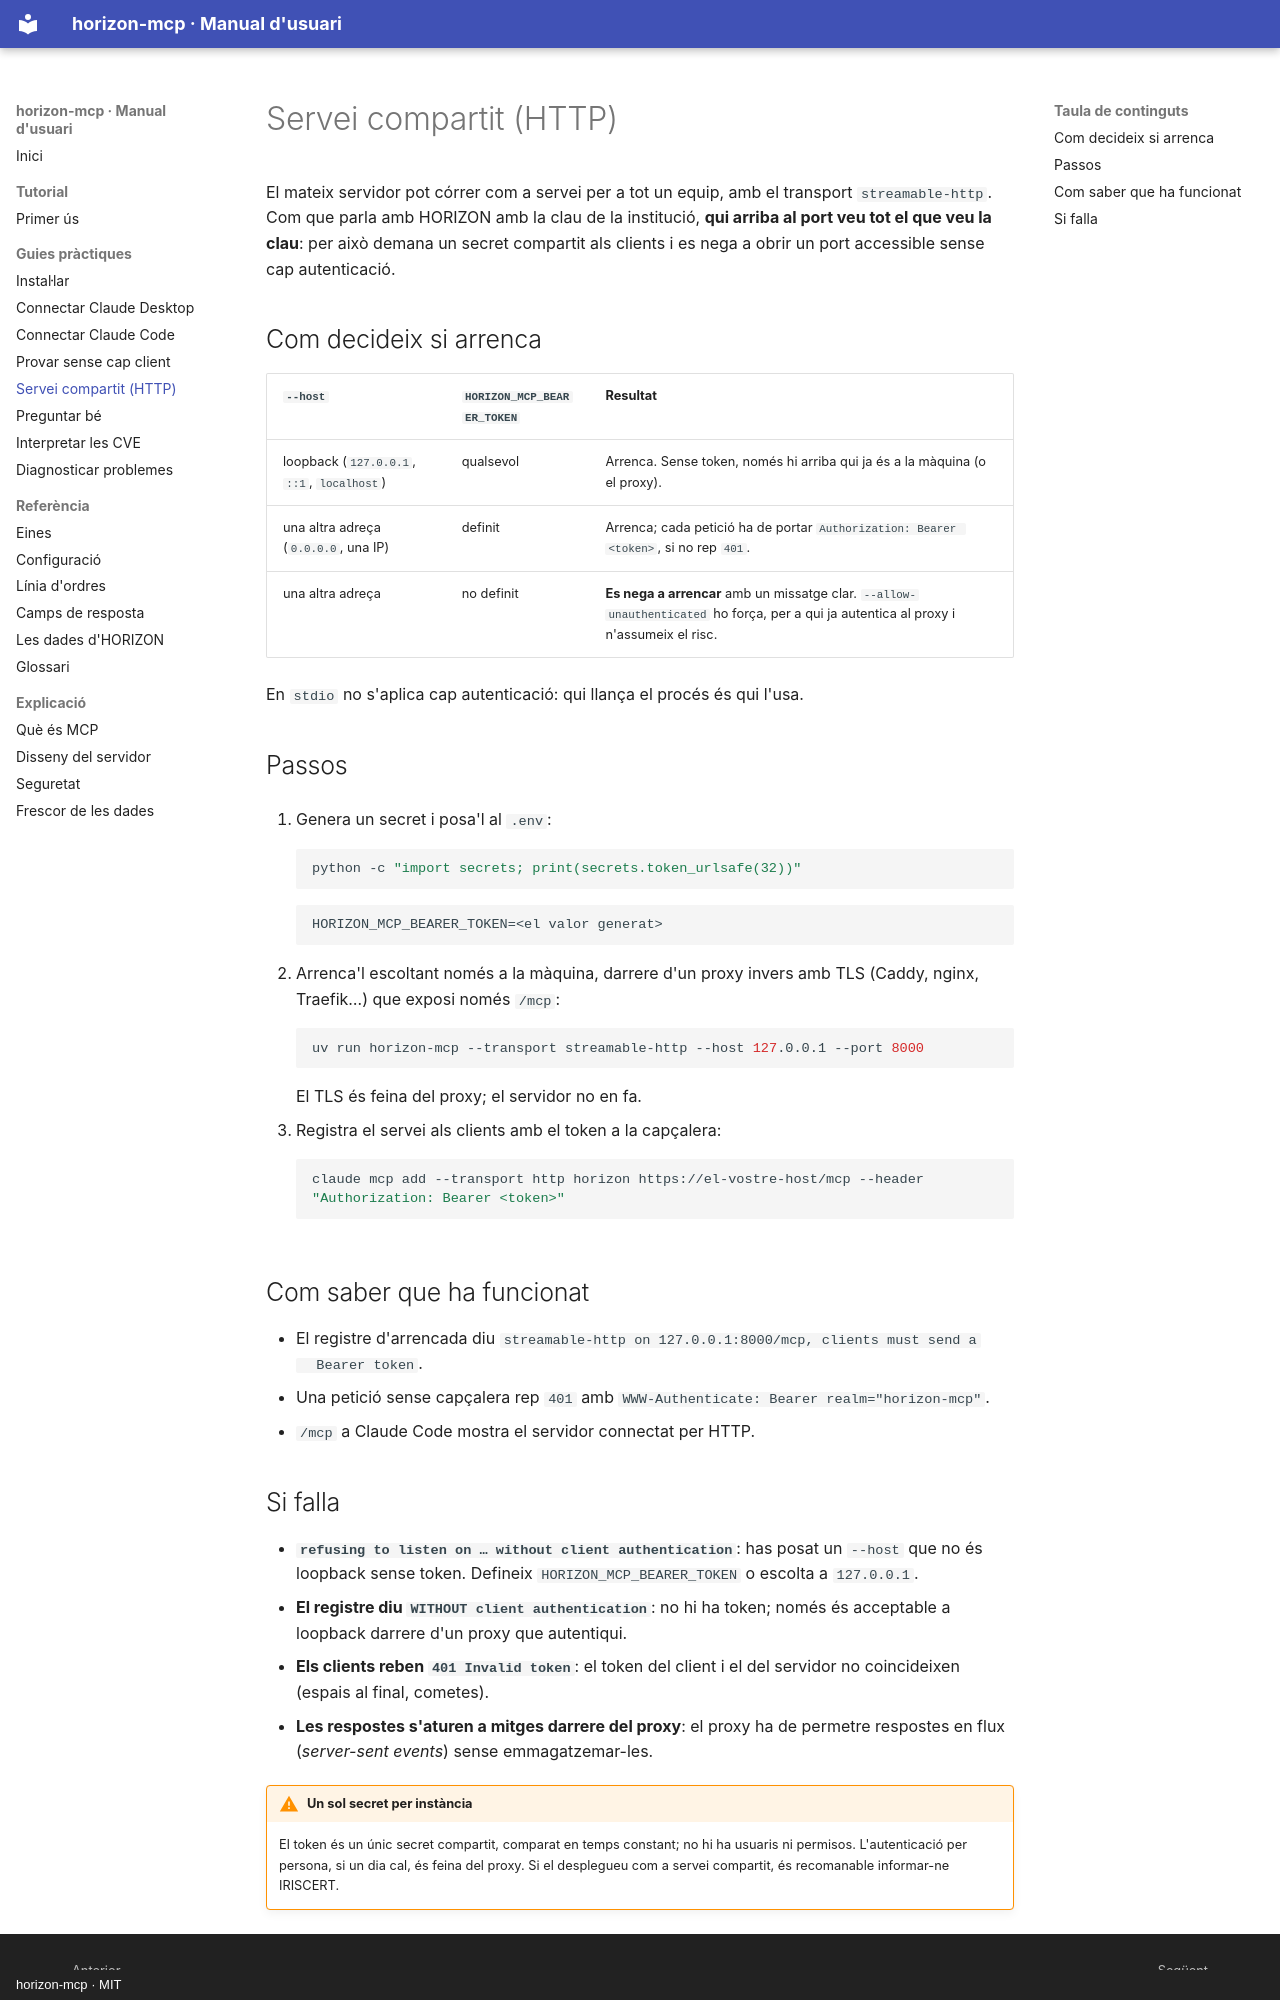

repository: mesalles/horizon-mcp · page: guies/servei-compartit/index.html · generator: mkdocs · copyright: horizon-mcp · MIT

# Servei compartit (HTTP)

El mateix servidor pot córrer com a servei per a tot un equip, amb el transport
`streamable-http`. Com que parla amb HORIZON amb la clau de la institució, **qui arriba al
port veu tot el que veu la clau**: per això demana un secret compartit als clients i es nega
a obrir un port accessible sense cap autenticació.

## Com decideix si arrenca

| `--host` | `HORIZON_MCP_BEARER_TOKEN` | Resultat |
|---|---|---|
| loopback (`127.0.0.1`, `::1`, `localhost`) | qualsevol | Arrenca. Sense token, només hi arriba qui ja és a la màquina (o el proxy). |
| una altra adreça (`0.0.0.0`, una IP) | definit | Arrenca; cada petició ha de portar `Authorization: Bearer <token>`, si no rep `401`. |
| una altra adreça | no definit | **Es nega a arrencar** amb un missatge clar. `--allow-unauthenticated` ho força, per a qui ja autentica al proxy i n'assumeix el risc. |

En `stdio` no s'aplica cap autenticació: qui llança el procés és qui l'usa.

## Passos

1. Genera un secret i posa'l al `.env`:

    ```bash
    python -c "import secrets; print(secrets.token_urlsafe(32))"
    ```

    ```text
    HORIZON_MCP_BEARER_TOKEN=<el valor generat>
    ```

2. Arrenca'l escoltant només a la màquina, darrere d'un proxy invers amb TLS (Caddy, nginx,
   Traefik…) que exposi només `/mcp`:

    ```bash
    uv run horizon-mcp --transport streamable-http --host 127.0.0.1 --port 8000
    ```

    El TLS és feina del proxy; el servidor no en fa.

3. Registra el servei als clients amb el token a la capçalera:

    ```bash
    claude mcp add --transport http horizon https://el-vostre-host/mcp --header "Authorization: Bearer <token>"
    ```

## Com saber que ha funcionat

- El registre d'arrencada diu `streamable-http on 127.0.0.1:8000/mcp, clients must send a
  Bearer token`.
- Una petició sense capçalera rep `401` amb `WWW-Authenticate: Bearer realm="horizon-mcp"`.
- `/mcp` a Claude Code mostra el servidor connectat per HTTP.
